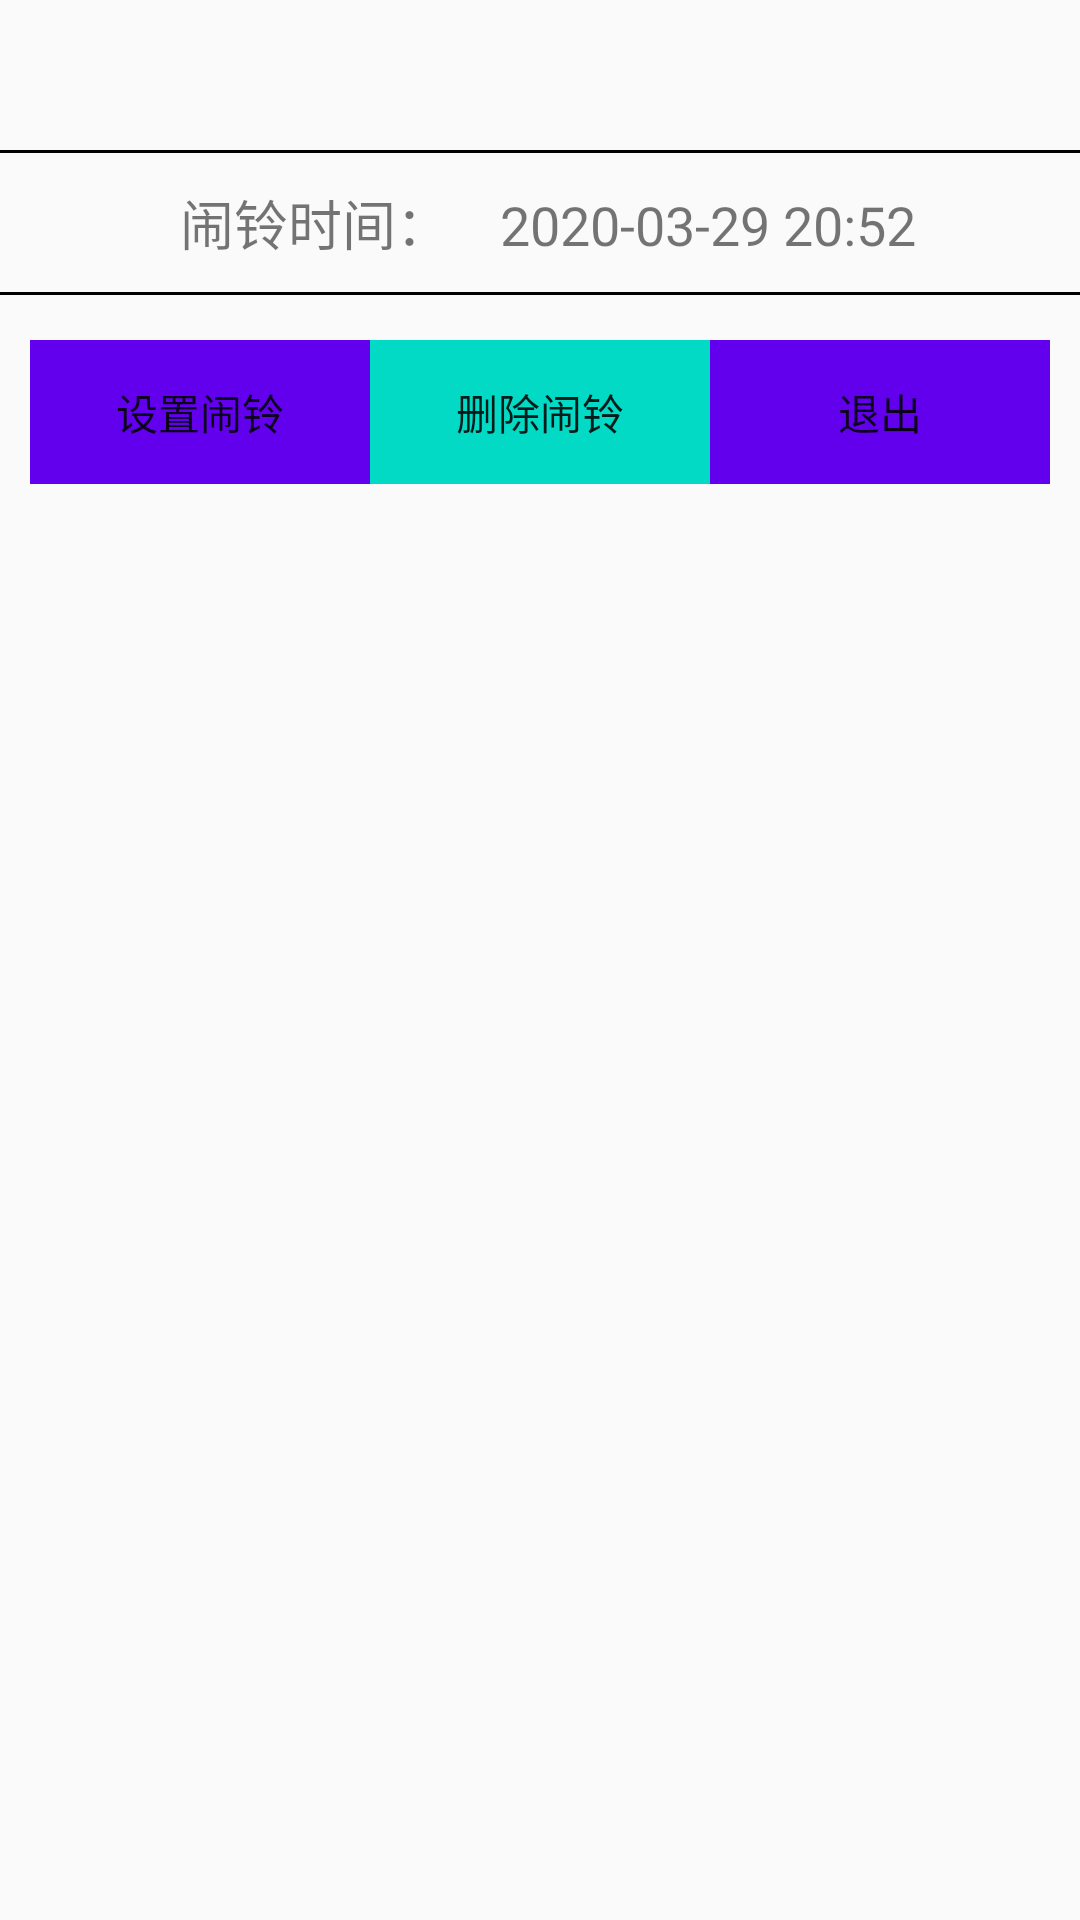

This screen was rendered from an Android layout file. Write that file and the resources it references.
<!-- AndroidManifest.xml: application theme AppTheme -->
<!-- res/layout/clockdialog.xml -->
<?xml version="1.0" encoding="utf-8"?>
<LinearLayout
    xmlns:android="http://schemas.android.com/apk/res/android"
    android:layout_width="match_parent"
    android:layout_height="match_parent"
    android:orientation="vertical"
    android:layout_marginLeft="20dp"
    android:layout_marginRight="20dp">
    <ImageView
        android:layout_width="40dp"
        android:layout_height="40dp"
        android:layout_gravity="center"
        android:src="@drawable/ic_alarm"/>
    <View
        android:layout_marginTop="10dp"
        android:layout_width="match_parent"
        android:background="@color/black"
        android:layout_height="1dp">
    </View>
    <LinearLayout
        android:layout_width="match_parent"
        android:layout_height="wrap_content"
        android:layout_marginTop="10dp"
        android:layout_marginLeft="40dp"
        android:orientation="horizontal"
        android:layout_gravity="center">
        <TextView
            android:layout_width="0dp"
            android:layout_height="wrap_content"
            android:layout_weight="1"
            android:text="闹铃时间："
            android:textSize="18sp"/>
        <TextView
            android:id="@+id/tv_clockDate"
            android:layout_width="0dp"
            android:layout_height="wrap_content"
            android:layout_weight="2"
            android:text="2020-03-29 20:52"
            android:textSize="18sp"/>

    </LinearLayout>

    <View
        android:layout_width="match_parent"
        android:layout_height="1dp"
        android:layout_marginTop="10dp"
        android:background="@color/black">
    </View>

    <LinearLayout
        android:layout_width="match_parent"
        android:layout_height="wrap_content"
        android:orientation="horizontal"
        android:layout_marginLeft="10dp"
        android:layout_marginRight="10dp"
        android:layout_marginTop="15dp">
        <Button
            android:id="@+id/bt_setClock"
            android:layout_width="0dp"
            android:layout_weight="1"
            android:text="设置闹铃"
            android:background="@color/colorPrimary"
            android:layout_height="wrap_content"/>
        <Button
            android:id="@+id/bt_RemoveClock"
            android:layout_width="0dp"
            android:layout_weight="1"
            android:layout_height="wrap_content"
            android:background="@color/colorAccent"
            android:text="删除闹铃"/>
        <Button
            android:id="@+id/bt_quite"
            android:layout_width="0dp"
            android:layout_height="wrap_content"
            android:background="@color/colorPrimary"
            android:layout_weight="1"
            android:text="退出"/>
    </LinearLayout>

</LinearLayout>
<!-- resources referenced by this layout -->
<resources>
  <color name="black">#000000</color>
  <color name="colorAccent">#03DAC5</color>
  <color name="colorPrimary">#6200EE</color>
  <style name="AppTheme" parent="Theme.AppCompat.Light.DarkActionBar">
          
          <item name="colorPrimary">@color/colorPrimary</item>
          <item name="colorPrimaryDark">@color/colorPrimaryDark</item>
          <item name="colorAccent">@color/colorAccent</item>
      </style>
  <color name="colorPrimaryDark">#3700B3</color>
</resources>
